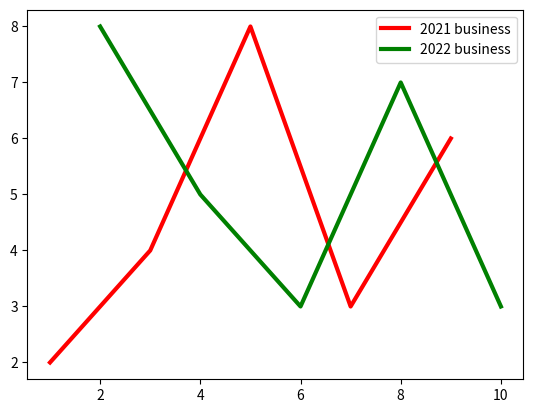

Python code for this plot:
import matplotlib.pyplot as plt

plt.plot([1,3,5,7,9],[2,4,8,3,6],'r',label='2021 business',linewidth=3)
plt.plot([2,4,6,8,10],[8,5,3,7,3],'g',label='2022 business',linewidth=3)
plt.legend()
plt.show()